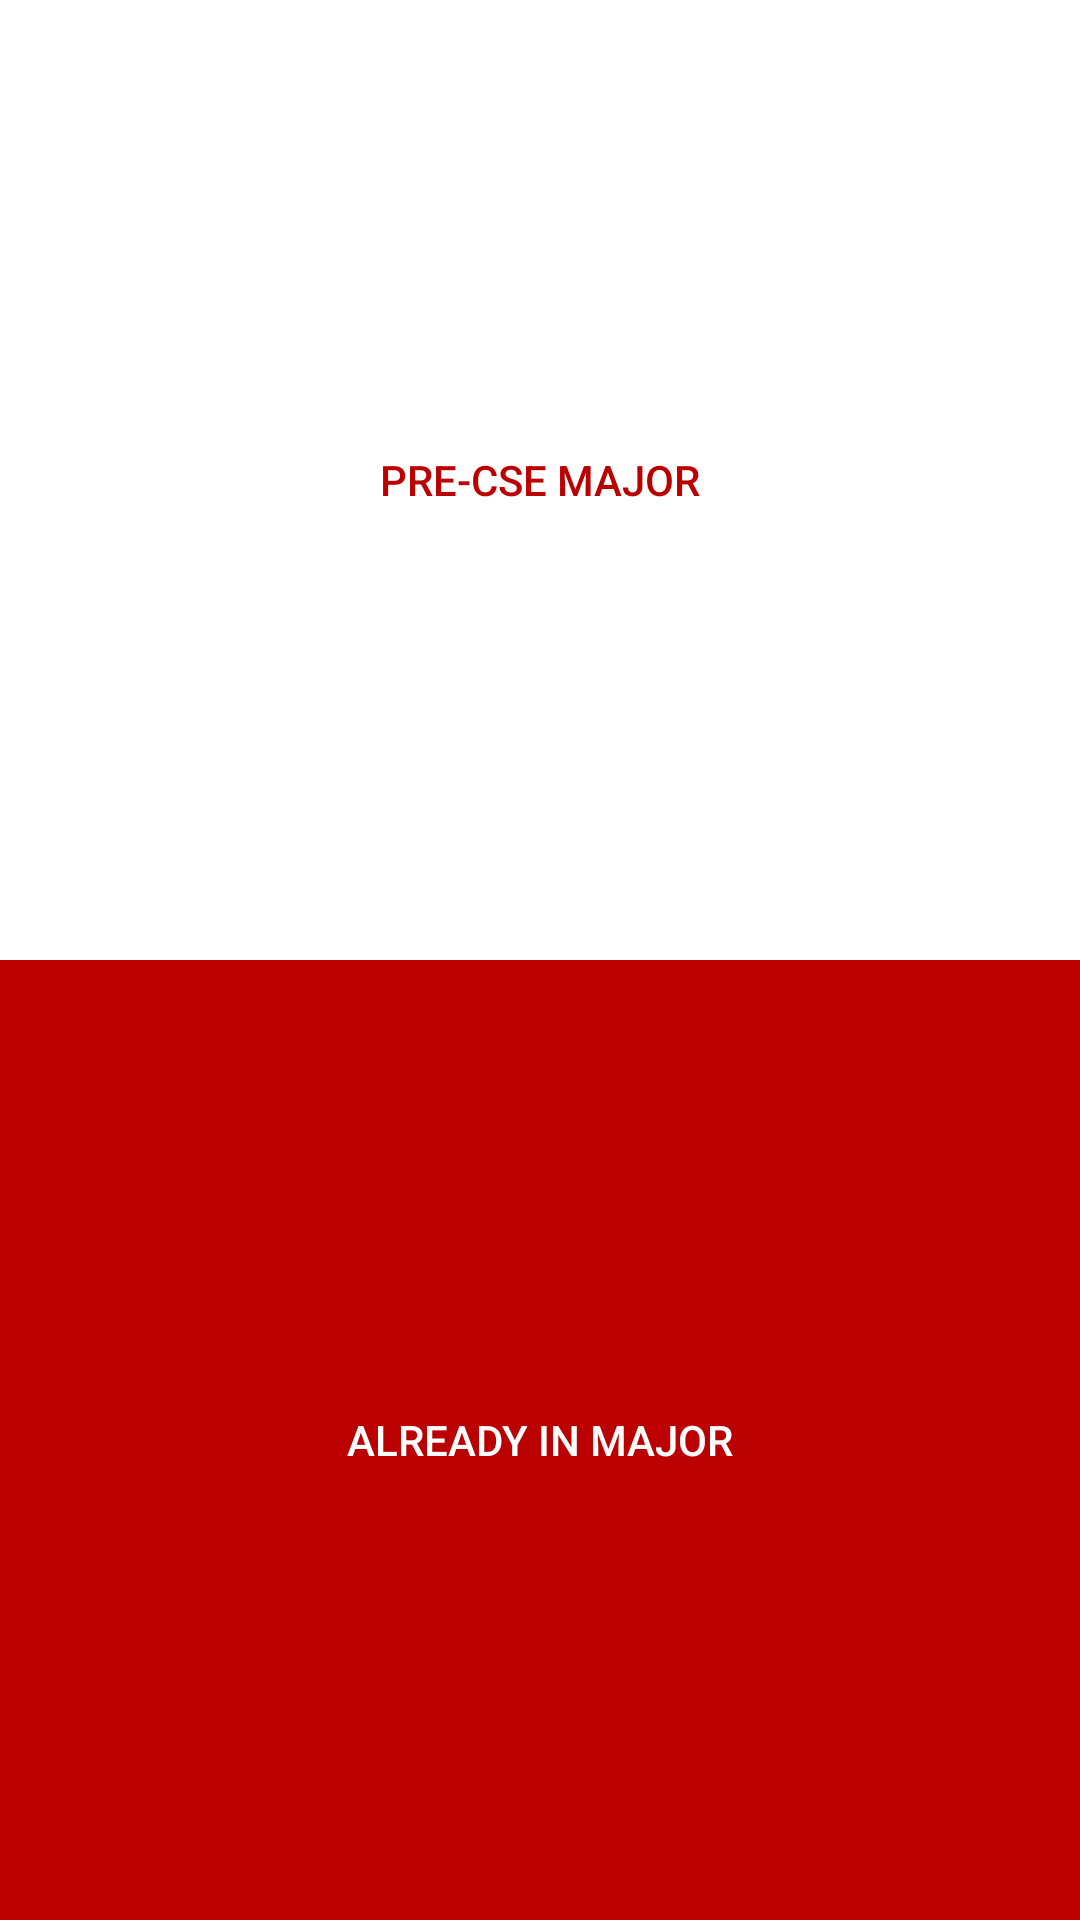

Produce the Android XML layout that renders to this screen, including the resource entries it uses.
<!-- AndroidManifest.xml: application theme AppTheme -->
<!-- res/layout/activity_main.xml -->
<?xml version="1.0" encoding="utf-8"?>
<android.support.constraint.ConstraintLayout xmlns:android="http://schemas.android.com/apk/res/android"
    android:layout_width="match_parent"
    android:layout_height="match_parent">

    <LinearLayout
        android:layout_width="match_parent"
        android:layout_height="match_parent"
        android:orientation="vertical">

        <Button

            android:id="@+id/main_pre_major"
            android:layout_width="match_parent"
            android:layout_height="match_parent"
            android:layout_weight="1"
            android:background="@color/main_pre_major_button_back"
            android:text="@string/main_pre_button_text"
            android:textColor="@color/main_pre_button_text" />
        <Button
            android:id="@+id/main_in_major"
            android:layout_weight="1"
            android:layout_width="match_parent"
            android:layout_height="match_parent"
            android:background="@color/main_in_major_back"
            android:text="@string/main_button_major_text"
            android:textColor="@color/main_major_button_text"
            />
    </LinearLayout>

</android.support.constraint.ConstraintLayout>
<!-- resources referenced by this layout -->
<resources>
  <color name="main_in_major_back">#BA0000</color>
  <color name="main_major_button_text">#FFFFFF</color>
  <color name="main_pre_button_text">#BA0000</color>
  <color name="main_pre_major_button_back">#FFFFFF</color>
  <string name="main_button_major_text">Already in major</string>
  <string name="main_pre_button_text">Pre-Cse major</string>
  <style name="AppTheme" parent="Base.Theme.AppCompat.Light.DarkActionBar">
          
          <item name="colorPrimary">@color/colorPrimary</item>
          <item name="colorPrimaryDark">@color/colorPrimaryDark</item>
          <item name="colorAccent">@color/colorAccent</item>
      </style>
  <color name="colorPrimary">#3F51B5</color>
  <color name="colorPrimaryDark">#303F9F</color>
  <color name="colorAccent">#FF4081</color>
</resources>
